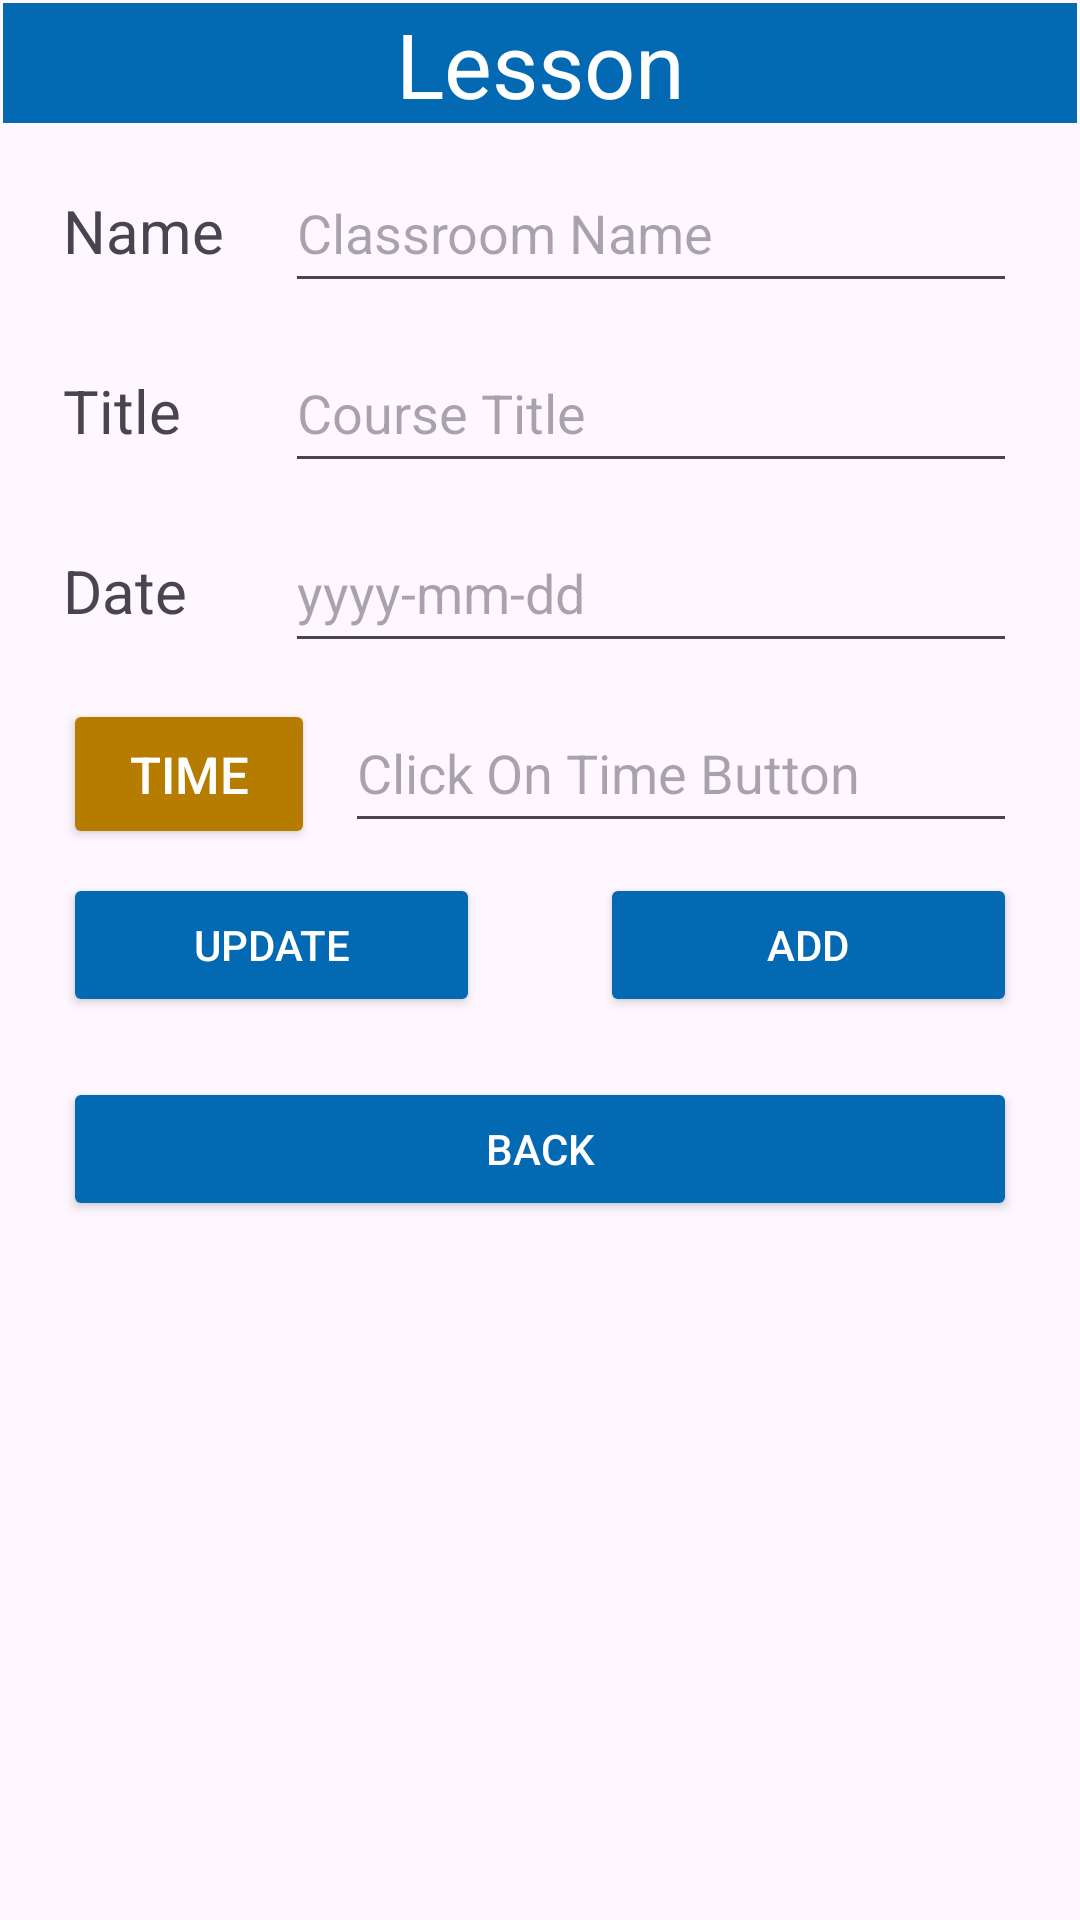

This screen was rendered from an Android layout file. Write that file and the resources it references.
<!-- AndroidManifest.xml: application theme Theme.IAcademy3 -->
<!-- res/layout/activity_lesson.xml -->
<?xml version="1.0" encoding="utf-8"?>
<androidx.constraintlayout.widget.ConstraintLayout xmlns:android="http://schemas.android.com/apk/res/android"
    xmlns:app="http://schemas.android.com/apk/res-auto"
    xmlns:tools="http://schemas.android.com/tools"
    android:layout_width="match_parent"
    android:layout_height="match_parent"
    tools:context=".activities.LessonActivity">

    <LinearLayout
        android:id="@+id/lyLessonActivity"
        android:layout_width="0dp"
        android:layout_height="0dp"
        android:layout_marginStart="1dp"
        android:layout_marginTop="1dp"
        android:layout_marginEnd="1dp"
        android:layout_marginBottom="1dp"
        android:orientation="vertical"
        app:layout_constraintBottom_toBottomOf="parent"
        app:layout_constraintEnd_toEndOf="parent"
        app:layout_constraintStart_toStartOf="parent"
        app:layout_constraintTop_toTopOf="parent">

        <TextView
            android:id="@+id/tvTitleLessonActivity"
            android:layout_width="match_parent"
            android:layout_height="40dp"
            android:layout_marginBottom="10dp"
            android:background="#0469b3"
            android:text="Lesson"
            android:textAlignment="center"
            android:textColor="@color/white"
            android:textSize="30dp" />

        <LinearLayout
            android:layout_width="match_parent"
            android:layout_height="60dp"
            android:layout_marginLeft="20dp"
            android:layout_marginRight="20dp"
            android:orientation="horizontal">


            <TextView
                android:id="@+id/tvNameClassroom"
                android:layout_width="40dp"
                android:layout_height="50dp"
                android:layout_weight="1"
                android:text="Name"
                android:textSize="20dp" />

            <EditText
                android:id="@+id/etNameClassroom"
                android:layout_width="wrap_content"
                android:layout_height="50dp"
                android:layout_weight="1"
                android:height="48dp"
                android:ems="10"
                android:hint="Classroom Name"
                android:inputType="text" />
        </LinearLayout>

        <LinearLayout
            android:layout_width="match_parent"
            android:layout_height="60dp"
            android:layout_marginLeft="20dp"
            android:layout_marginRight="20dp"
            android:orientation="horizontal">


            <TextView
                android:id="@+id/tvTitle"
                android:layout_width="40dp"
                android:layout_height="50dp"
                android:layout_weight="1"
                android:text="Title"
                android:textSize="20dp" />

            <EditText
                android:id="@+id/etTitleCourse"
                android:layout_width="wrap_content"
                android:layout_height="50dp"
                android:layout_weight="1"
                android:height="48dp"
                android:ems="10"
                android:hint="Course Title"
                android:inputType="text" />
        </LinearLayout>

        <LinearLayout
            android:layout_width="match_parent"
            android:layout_height="60dp"
            android:layout_marginLeft="20dp"
            android:layout_marginRight="20dp"
            android:orientation="horizontal">


            <TextView
                android:id="@+id/tvDate"
                android:layout_width="40dp"
                android:layout_height="50dp"
                android:layout_weight="1"
                android:text="Date"
                android:textSize="20dp" />

            <EditText
                android:id="@+id/etDate"
                android:layout_width="wrap_content"
                android:layout_height="50dp"
                android:layout_weight="1"
                android:height="48dp"
                android:ems="10"
                android:hint="yyyy-mm-dd"
                android:focusable="false"
                android:inputType="text" />
        </LinearLayout>

        <LinearLayout
            android:layout_width="match_parent"
            android:layout_height="60dp"
            android:layout_marginLeft="20dp"
            android:layout_marginRight="20dp"
            android:orientation="horizontal">


            <Button
                android:id="@+id/btnTime"
                android:layout_width="70dp"
                android:layout_height="50dp"
                android:layout_weight="1"
                android:text="Time"
                android:textSize="17dp"
                android:textColor="@color/white"
                android:backgroundTint="#b57c00"/>

            <EditText
                android:id="@+id/etTime"
                android:layout_width="wrap_content"
                android:layout_height="50dp"
                android:layout_marginLeft="10dp"
                android:layout_weight="1"
                android:height="48dp"
                android:ems="10"
                android:hint="Click On Time Button"
                android:inputType="text"
                android:focusable="false"/>
        </LinearLayout>

        <TableLayout
            android:layout_width="match_parent"
            android:layout_height="match_parent">

            <TableRow
                android:layout_width="match_parent"
                android:layout_height="match_parent"
                android:layout_marginBottom="20dp">

                <Button
                    android:id="@+id/btnUpdateLesson"
                    android:layout_width="wrap_content"
                    android:layout_height="wrap_content"
                    android:layout_marginLeft="20dp"
                    android:layout_marginRight="20dp"
                    android:layout_weight="1"
                    android:backgroundTint="#0469b3"
                    android:text="Update"
                    android:textColor="@color/white" />

                <Button
                    android:id="@+id/btnAddLesson"
                    android:layout_width="wrap_content"
                    android:layout_height="wrap_content"
                    android:layout_marginLeft="20dp"
                    android:layout_marginRight="20dp"
                    android:layout_weight="1"
                    android:backgroundTint="#0469b3"
                    android:text="Add"
                    android:textColor="@color/white" />
            </TableRow>

            <TableRow
                android:layout_width="match_parent"
                android:layout_height="match_parent">

                <Button
                    android:id="@+id/btnBackLesson"
                    android:layout_width="wrap_content"
                    android:layout_height="wrap_content"
                    android:layout_marginLeft="20dp"
                    android:layout_marginRight="20dp"
                    android:layout_weight="1"
                    android:backgroundTint="#0469b3"
                    android:text="Back"
                    android:textColor="@color/white" />

            </TableRow>

        </TableLayout>

    </LinearLayout>
</androidx.constraintlayout.widget.ConstraintLayout>
<!-- resources referenced by this layout -->
<resources>
  <style name="Theme.IAcademy3" parent="Base.Theme.IAcademy3" />
  <style name="Base.Theme.IAcademy3" parent="Theme.Material3.DayNight.NoActionBar">
          
          
      </style>
  <!-- not gathered from this repository: default colours our renderer supplied (Android Studio template values) -->
  <color name="white">#FFFFFFFF</color>
</resources>
